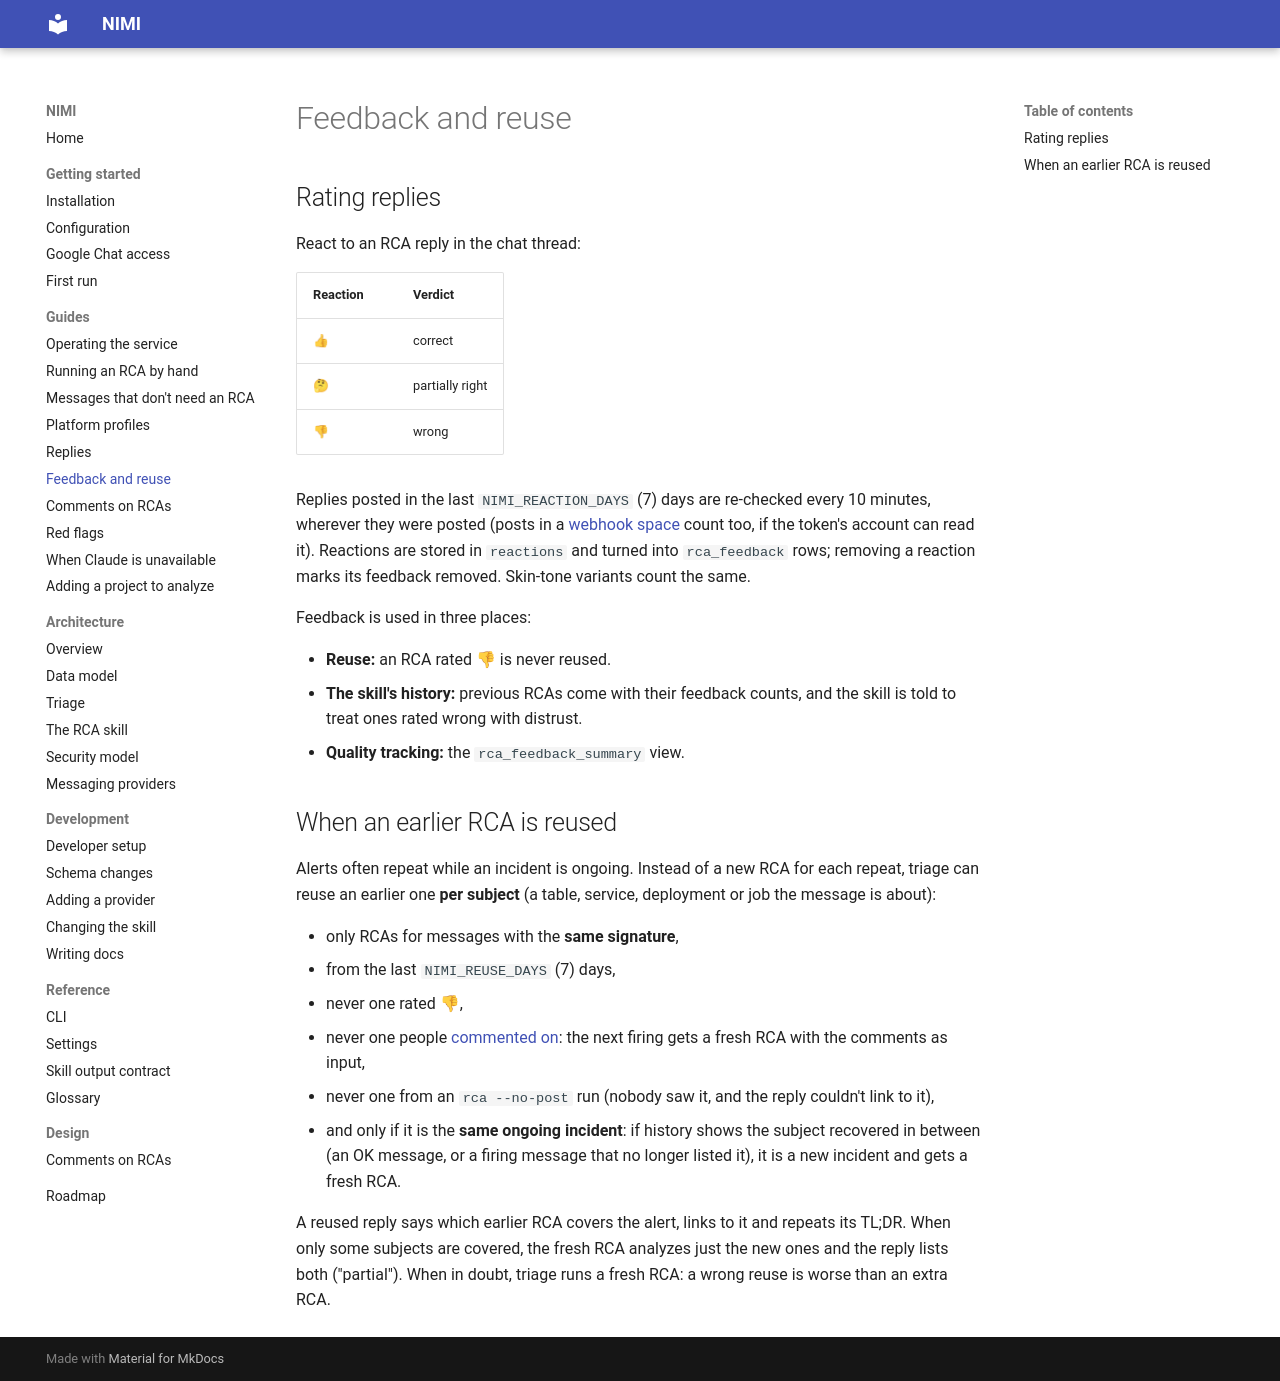

repository: ShadowXHunter/nimi · page: guides/feedback-and-reuse/index.html · generator: mkdocs

# Feedback and reuse

## Rating replies

React to an RCA reply in the chat thread:

| Reaction | Verdict |
|---|---|
| 👍 | correct |
| 🤔 | partially right |
| 👎 | wrong |

Replies posted in the last `NIMI_REACTION_DAYS` (7) days are re-checked every 10 minutes, wherever they
were posted (posts in a [webhook space](where-replies-go.md) count too, if the token's account can read it). Reactions are
stored in `reactions` and turned into `rca_feedback` rows; removing a reaction marks its feedback removed.
Skin-tone variants count the same.

Feedback is used in three places:

- **Reuse:** an RCA rated 👎 is never reused.
- **The skill's history:** previous RCAs come with their feedback counts, and the skill is told to treat
  ones rated wrong with distrust.
- **Quality tracking:** the `rca_feedback_summary` view.

## When an earlier RCA is reused

Alerts often repeat while an incident is ongoing. Instead of a new RCA for each repeat, triage can reuse
an earlier one **per subject** (a table, service, deployment or job the message is about):

- only RCAs for messages with the **same signature**,
- from the last `NIMI_REUSE_DAYS` (7) days,
- never one rated 👎,
- never one people [commented on](comments.md): the next firing gets a fresh RCA with the comments as input,
- never one from an `rca --no-post` run (nobody saw it, and the reply couldn't link to it),
- and only if it is the **same ongoing incident**: if history shows the subject recovered in between (an
  OK message, or a firing message that no longer listed it), it is a new incident and gets a fresh RCA.

A reused reply says which earlier RCA covers the alert, links to it and repeats its TL;DR. When only some subjects are
covered, the fresh RCA analyzes just the new ones and the reply lists both ("partial"). When in doubt,
triage runs a fresh RCA: a wrong reuse is worse than an extra RCA.
